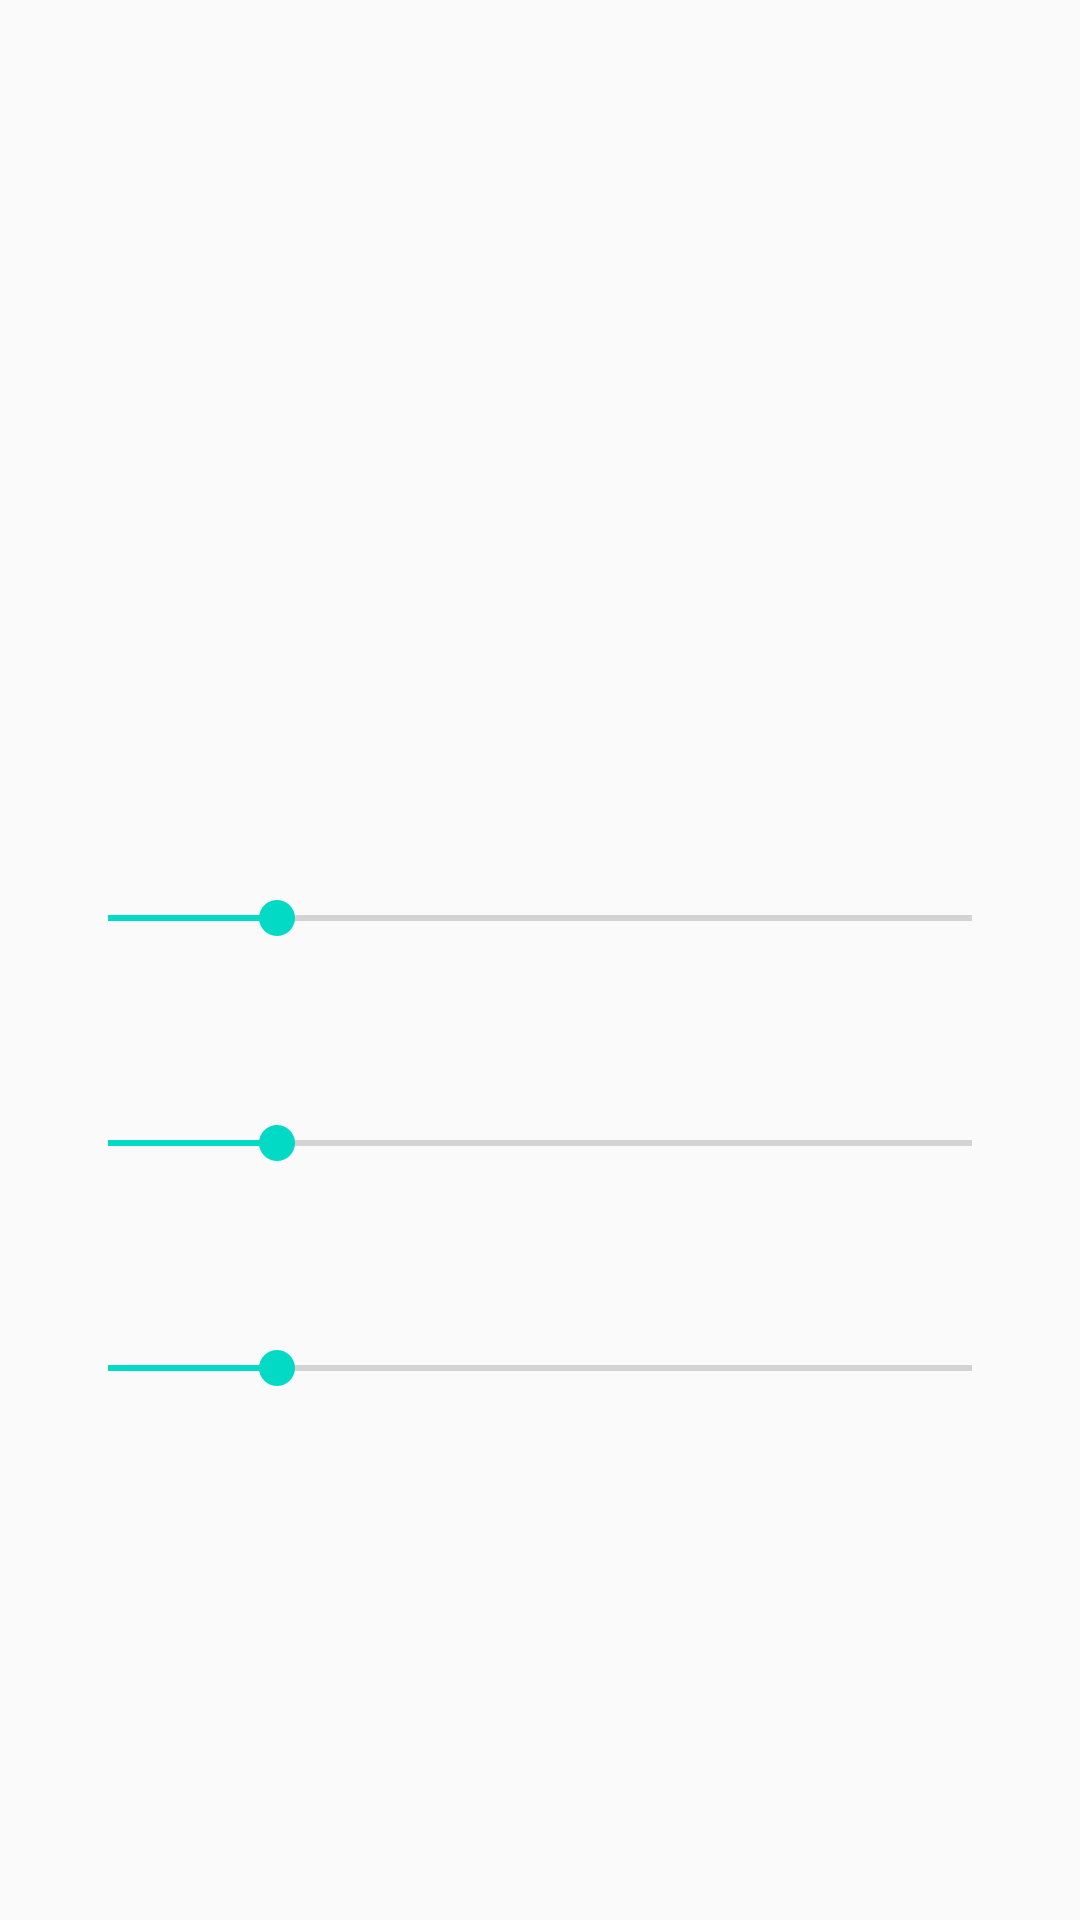

Layout XML and referenced resources for this Android screen:
<!-- AndroidManifest.xml: application theme AppTheme -->
<!-- res/layout/dialog02.xml -->
<?xml version="1.0" encoding="utf-8"?>
<LinearLayout xmlns:android="http://schemas.android.com/apk/res/android"
    android:orientation="vertical"
    android:layout_width="match_parent"
    android:layout_height="match_parent">

    <LinearLayout
        android:layout_width="match_parent"
        android:layout_height="match_parent"
        android:layout_weight="3">

        <TextView
            android:id = "@+id/backgroundColor"
            android:layout_width="match_parent"
            android:layout_height="200dp" />
        </LinearLayout>

    <LinearLayout
        android:layout_width="match_parent"
        android:layout_height="match_parent"
        android:layout_weight="2"
        android:orientation="vertical">

        <SeekBar
            android:id = "@+id/redBar"
            android:layout_width="match_parent"
            android:layout_height="100dp"
            android:layout_marginLeft="20dp"
            android:layout_marginRight="20dp"
            android:max="255"
            android:progress="50" />

        <SeekBar
            android:id = "@+id/greenBar"
            android:layout_width="match_parent"
            android:layout_height="50dp"
            android:layout_marginLeft="20dp"
            android:layout_marginRight="20dp"
            android:max="255"
            android:progress="50" />

        <SeekBar
            android:id = "@+id/blueBar"
            android:layout_width="match_parent"
            android:layout_height="100dp"
            android:layout_marginLeft="20dp"
            android:layout_marginRight="20dp"
            android:max="255"
            android:progress="50" />
    </LinearLayout>

</LinearLayout>
<!-- resources referenced by this layout -->
<resources>
  <style name="AppTheme" parent="Theme.AppCompat.Light.DarkActionBar">
          
          <item name="colorPrimary">#F6B8D0</item>
          <item name="colorPrimaryDark">#9DC3E6</item>
          <item name="colorAccent">@color/colorAccent</item>
      </style>
  <!-- not gathered from this repository: default colours our renderer supplied (Android Studio template values) -->
  <color name="colorAccent">#FF03DAC5</color>
</resources>
